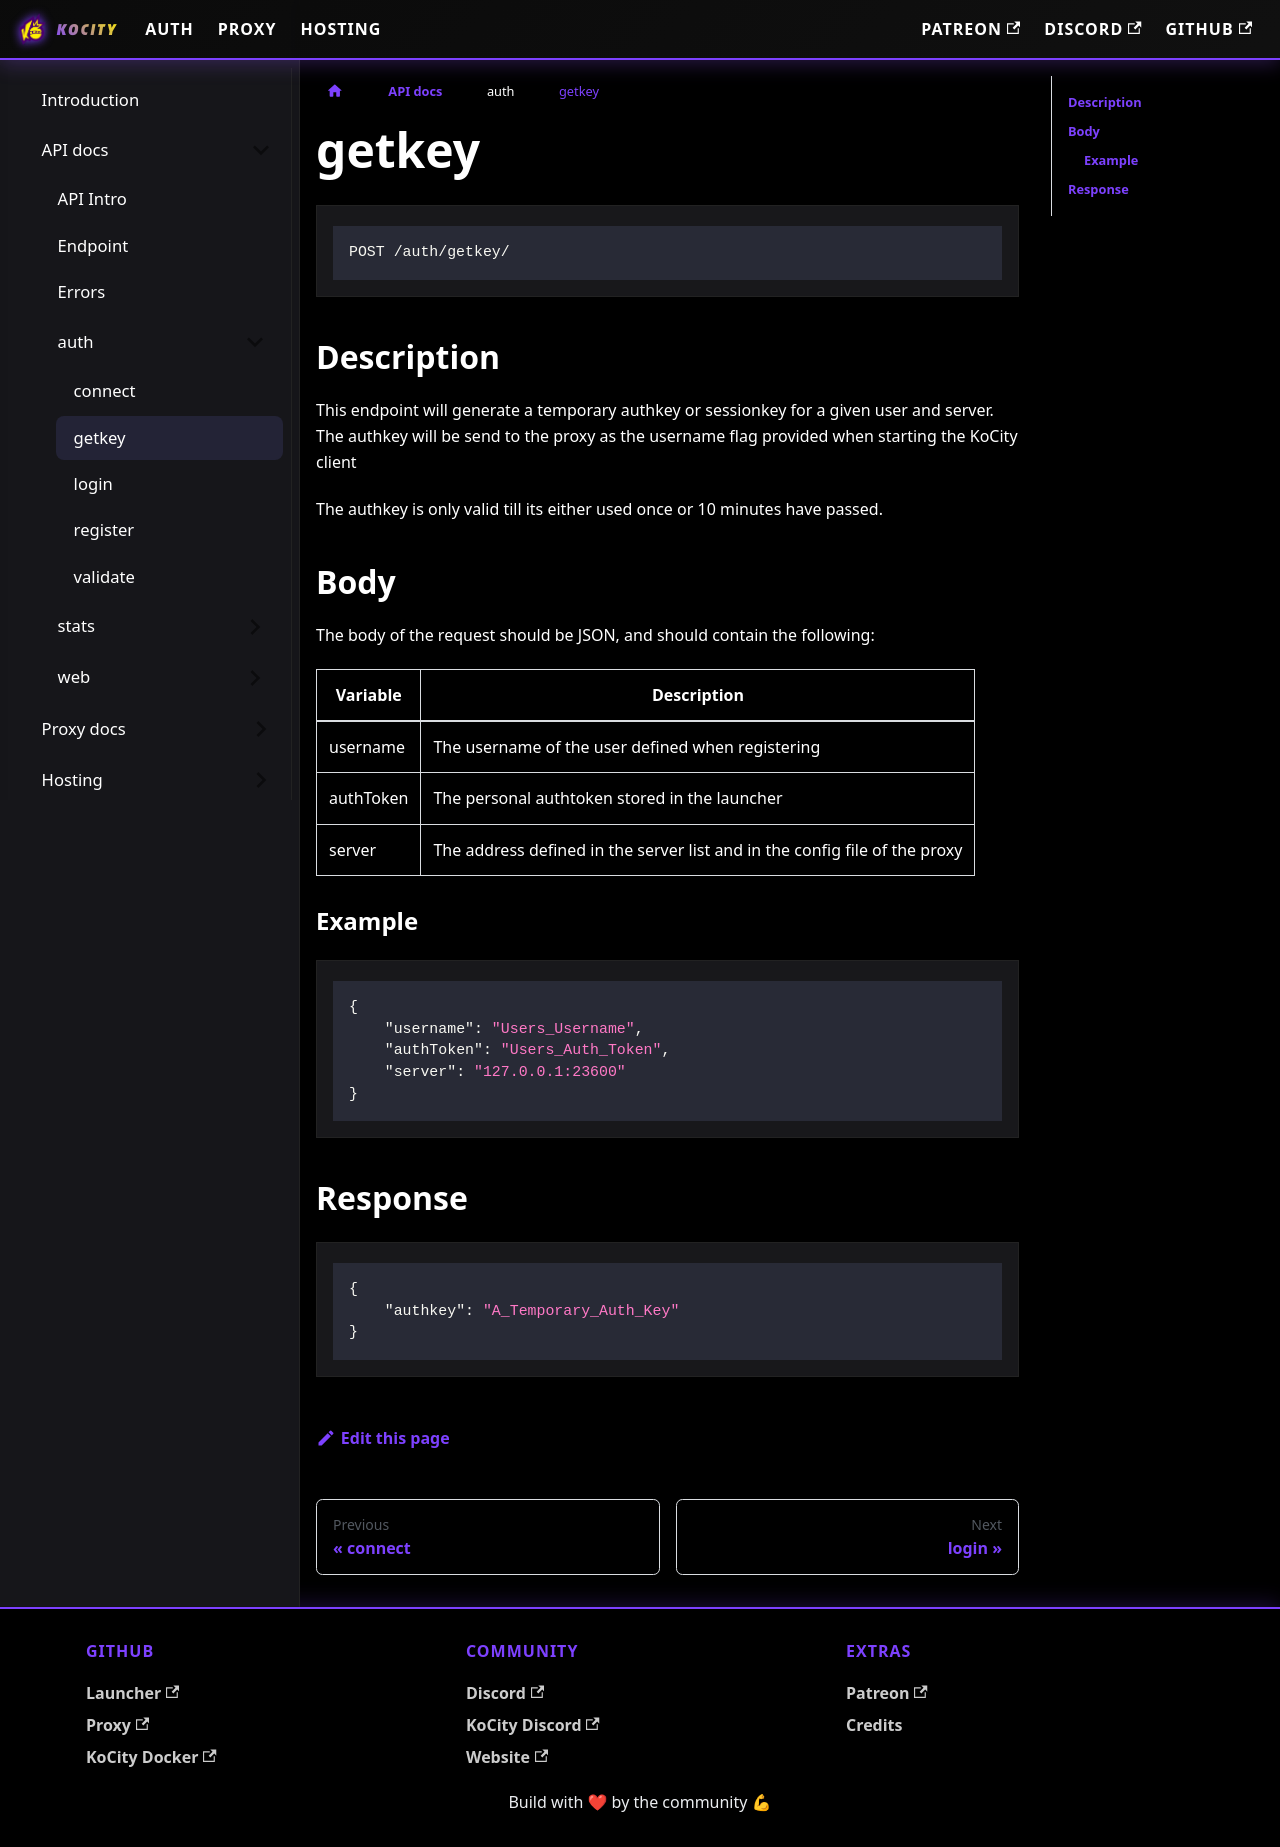

repository: kocxyz/Docs · page: docs/API/auth/getkey.html · generator: docusaurus

---
toc_max_heading_level: 5
---

```
POST /auth/getkey/
```

## Description

This endpoint will generate a temporary authkey or sessionkey for a given user and server. The authkey will be send to the proxy as the username flag provided when starting the KoCity client

The authkey is only valid till its either used once or 10 minutes have passed.

## Body

The body of the request should be JSON, and should contain the following:

| Variable | Description |
| -------- | -------- |
| username | The username of the user defined when registering |
| authToken| The personal authtoken stored in the launcher |
| server   | The address defined in the server list and in the config file of the proxy |

### Example

```json
{
    "username": "Users_Username",
    "authToken": "Users_Auth_Token",
    "server": "127.0.0.1:23600"
}
```

## Response

```json
{
    "authkey": "A_Temporary_Auth_Key"
}
```
